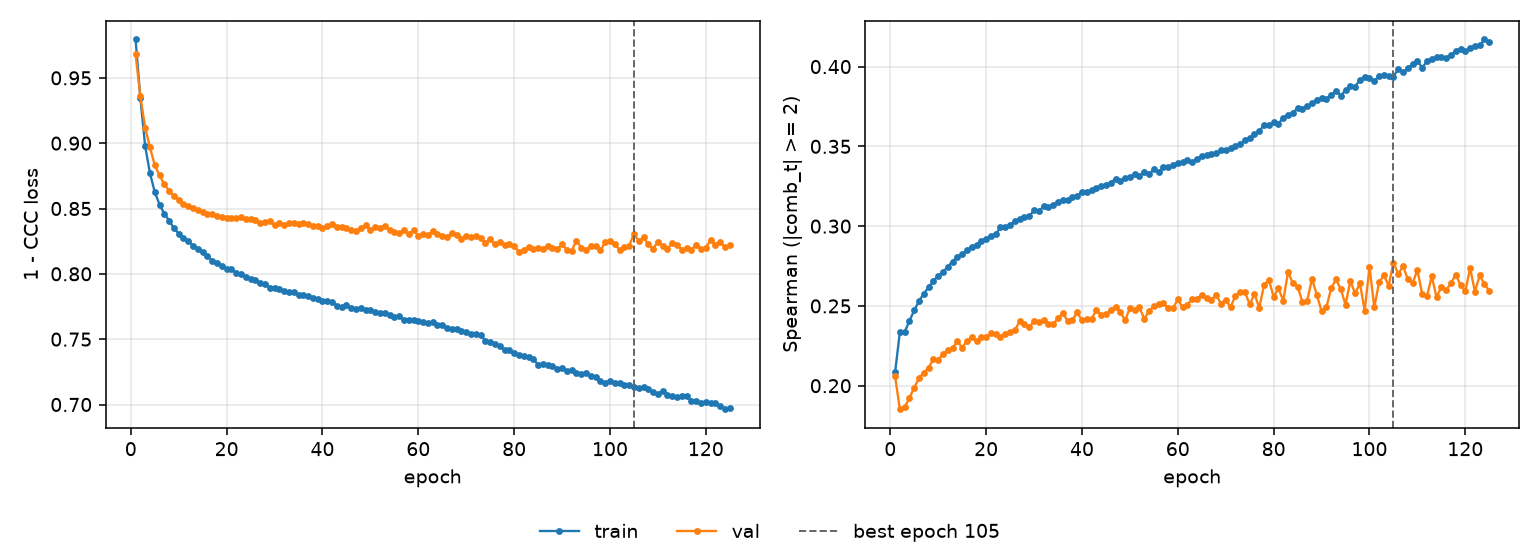

Data behind this chart, as committed beside it:
epoch, tr_loss, vl_loss, tr_sp, vl_sp, is_best
1, 0.9794, 0.9681, 0.2083, 0.2059, False
2, 0.9346, 0.9358, 0.2337, 0.1853, False
3, 0.8978, 0.9119, 0.2336, 0.1866, False
4, 0.8771, 0.8969, 0.2407, 0.1923, False
5, 0.8626, 0.8832, 0.2472, 0.1988, False
6, 0.853, 0.8754, 0.2531, 0.2048, False
7, 0.846, 0.8685, 0.2577, 0.2082, False
8, 0.8408, 0.8636, 0.2618, 0.2113, False
9, 0.8348, 0.8593, 0.2656, 0.2167, False
10, 0.8308, 0.8567, 0.269, 0.2163, False
11, 0.8273, 0.8537, 0.2712, 0.2197, False
12, 0.8255, 0.8522, 0.2747, 0.2223, False
13, 0.8214, 0.8505, 0.2778, 0.2234, False
14, 0.819, 0.8489, 0.2808, 0.228, False
15, 0.8163, 0.8472, 0.2826, 0.2238, False
16, 0.8133, 0.8455, 0.2848, 0.2281, False
17, 0.81, 0.8455, 0.2871, 0.2304, False
18, 0.8086, 0.8445, 0.2883, 0.2279, False
19, 0.8061, 0.8438, 0.2908, 0.2306, False
20, 0.8037, 0.8425, 0.2922, 0.2305, False
21, 0.8035, 0.8425, 0.294, 0.2329, False
22, 0.8009, 0.8429, 0.295, 0.2324, False
23, 0.8, 0.8433, 0.2993, 0.2302, False
24, 0.7978, 0.8416, 0.2994, 0.2325, False
25, 0.7963, 0.8421, 0.3008, 0.234, False
26, 0.7951, 0.8415, 0.3031, 0.2347, False
27, 0.7931, 0.839, 0.3046, 0.2404, False
28, 0.7923, 0.8398, 0.3059, 0.2389, False
29, 0.7895, 0.8404, 0.3063, 0.2368, False
30, 0.789, 0.8375, 0.3098, 0.2403, False
31, 0.7887, 0.8389, 0.3094, 0.2398, False
32, 0.7871, 0.8373, 0.3124, 0.2409, False
33, 0.786, 0.8389, 0.3121, 0.2386, False
34, 0.7862, 0.8387, 0.3132, 0.2384, False
35, 0.7839, 0.8378, 0.3154, 0.2425, False
36, 0.7838, 0.839, 0.3163, 0.2453, False
37, 0.7832, 0.8379, 0.3162, 0.2408, False
38, 0.7818, 0.8367, 0.3185, 0.2413, False
39, 0.7811, 0.837, 0.3189, 0.2459, False
40, 0.779, 0.8351, 0.3216, 0.241, False
41, 0.7791, 0.8363, 0.3213, 0.2419, False
42, 0.7785, 0.838, 0.3226, 0.2419, False
43, 0.7756, 0.8361, 0.3242, 0.2473, False
44, 0.7748, 0.836, 0.3251, 0.2444, False
45, 0.7759, 0.8354, 0.326, 0.2447, False
46, 0.7737, 0.8339, 0.3272, 0.2477, False
47, 0.7729, 0.8331, 0.3297, 0.2493, False
48, 0.7736, 0.8348, 0.3283, 0.2464, False
49, 0.7725, 0.837, 0.3304, 0.2409, False
50, 0.772, 0.8337, 0.3309, 0.2487, False
51, 0.7711, 0.8355, 0.3324, 0.2474, False
52, 0.7704, 0.835, 0.3316, 0.2491, False
53, 0.7703, 0.8368, 0.3339, 0.2418, False
54, 0.7682, 0.8332, 0.3325, 0.2468, False
55, 0.767, 0.8323, 0.3356, 0.2498, False
56, 0.768, 0.8312, 0.3338, 0.2514, False
57, 0.7648, 0.8336, 0.3368, 0.2518, False
58, 0.7647, 0.8308, 0.3371, 0.2487, False
59, 0.7646, 0.8332, 0.3383, 0.2486, False
60, 0.7641, 0.8293, 0.3396, 0.2541, False
... 65 more rows
